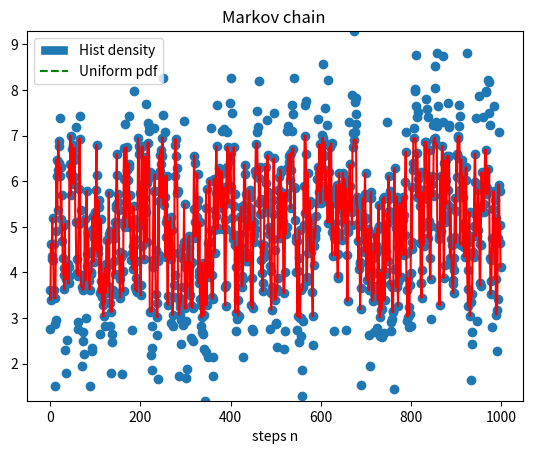

Python code for this plot:
import numpy as np
import matplotlib.pyplot as plt

def fun(x):
    if(x>3 and x<7):
        return 1.0
    else:
        return 1e-19
def q():
    return np.random.standard_normal()

n=1000
x=3.0
arr=[]
chain=[]
narr=np.zeros(n)
for i in range(n):
    xp=x+q()
    r=np.random.rand()
    chain.append(xp)
    narr[i]=i
    if (fun(xp)/fun(x)) > r :
        x=xp
        
    if(x>3 and x<7):
        arr.append(x)
#print(arr)
b=20

bins=plt.hist(arr,b, density='true', histtype='bar',ec='white', label='Hist density')[1]

uni=np.ones(bins.size)*0.25
plt.plot(bins,uni,'g--',label='Uniform pdf')
plt.legend()
plt.show()



###########the chain
#print(np.amax(chain))
plt.scatter(narr,chain)
axes = plt.gca()
#axes.set_xlim([xmin,xmax])
axes.set_ylim([np.amin(chain),np.amax(chain)])
plt.plot(arr,color='red')
plt.title('Markov chain ')
plt.xlabel('steps n')
#plt.legend()
plt.show()



        
        
    
